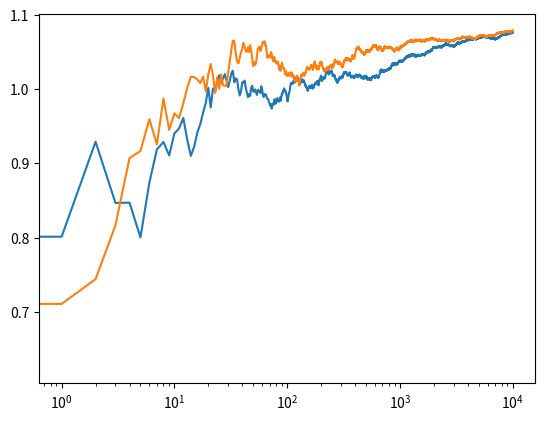

Reproduce this figure in Python.
import matplotlib.pyplot as plt
import numpy as np

bandit_greedy = [.3, .4, .5, .6]


class Bandit:
    def __init__(self, greed, value):
        self.greed = greed
        self.N = 1
        self.mean = value

    def pull(self):
        return np.random.rand() + self.greed

    def update(self, reward):
        self.N += 1
        self.mean = (1 - 1. / self.N) * self.mean + reward / self.N


def chose_bandit(bandits):
    tot = sum([b.N for b in bandits])
    return np.argmax([b.mean + np.sqrt(2*np.log(tot) / b.N) for b in bandits])


def play(bandits):
    chosen = chose_bandit(bandits)
    b = bandits[chosen]
    reward = b.pull()
    b.update(reward)
    print('Chosen %s bandit, got %s reward' % (chosen, reward))
    return reward


N = 10000
if __name__ == '__main__':
    bandits = [
        [Bandit(g, 0) for g in bandit_greedy],
        [Bandit(g, 0) for g in bandit_greedy]
    ]

    for b in bandits:
        rewards = []
        for i in range(N):
            rewards.append(play(b))
        avg = np.cumsum(rewards) / (np.arange(N) + 1)
        plt.plot(avg)

    plt.xscale('log')
    plt.show()
